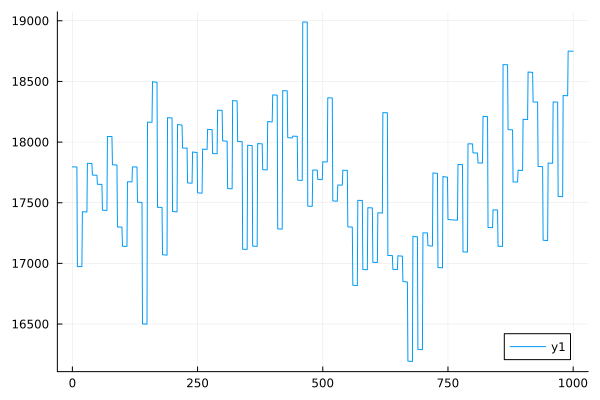

The table this chart was drawn from, first rows:
0	17795.7409298362183177052465089839835563…
1	17795.6460841162766988356345105156980266…
2	17795.5565868099744244351804167608396498…
3	17795.4719563089654845111512558543869081…
4	17795.3917864102428394670637967348546625…
5	17795.3157301472297041477007807140493652…
6	17795.2434874614358297226643417900289868…
7	17795.1747957778357557145417264286241025…
8	17795.1094227771602380692764874450931347…
9	17795.0471608317570845404593797462839479…
10	16973.9915957068606571111703157666824322…
11	16973.9017272149366092259884335406135497…
12	16973.8236565251513661634532697558954944…
13	16973.7550105354275987762788818224034566…
14	16973.6939537865345065807552632803228665…
15	16973.6390628768445581277691159709049234…
16	16973.5892304338460032710751869648876193…
17	16973.5435916742050548182421668192907360…
18	16973.5014682271540319873468843629756590…
19	16973.4623251518076759901810510328649885…
20	17425.8717774778643316292235280325618295…
21	17425.5597518825353729004478124723261651…
22	17425.2780374921806137396214236916194787…
23	17425.0209235366237681174976276783039084…
24	17424.7840181255259252927470194891357555…
25	17424.5639315164166317102112343814823018…
26	17424.3580359729327145283632013836927869…
27	17424.1642836726798236157354131805807582…
28	17423.9810686114057933026617543007812451…
29	17423.8071218523573067603108369359303484…
30	17824.8951478482738265164103970546226190…
31	17824.7348223303710230045945887290245112…
32	17824.5919549909256155955809993779175634…
33	17824.4629581050396819202947076523718218…
34	17824.3451041449437791850523193733761001…
35	17824.2363141430516662260005707235298706…
36	17824.1349983400394533432656756509199270…
37	17824.0399361944281844560671155228040215…
38	17823.9501860235553746693594683284283763…
39	17823.8650169507317265346605585298463865…
40	17728.5290548149418113903794792968741956…
41	17728.1270057654395156483147743338675045…
42	17727.7937128331466639969853632455813093…
43	17727.5132032481228805700306954743895800…
44	17727.2734100243533575193190240613205388…
45	17727.0652093573825133386242346504239384…
46	17726.8816954686703263884121280752480800…
47	17726.7176343611404380455430238722235839…
48	17726.5690523580147283246970121159901198…
49	17726.4329261691757972727935579043305072…
50	17652.2293969441978967191587702530468974…
51	17652.0622179730020587429424880904656893…
52	17651.9237826943960815049766517879674359…
53	17651.8075725398442218754834835936028254…
54	17651.7086366731437742641303426865984578…
55	17651.6232107459545545741691908126960688…
56	17651.5484285609945895727093132478017531…
57	17651.4821039969913168525267807639441467…
58	17651.4225660662208819278867156230939769…
59	17651.3685341502811884799628685342769609…
60	17439.1549186606978179921487520574179670…
... 940 more rows
